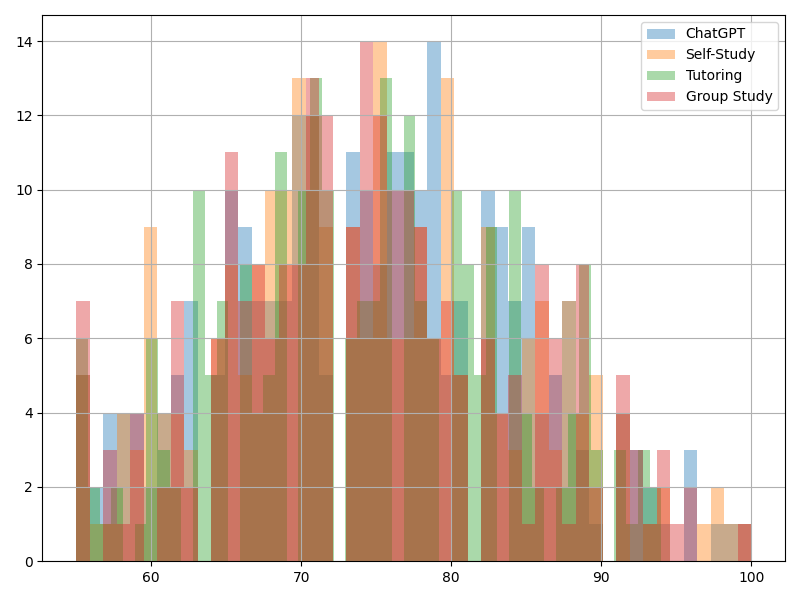

The file beside this chart, header and first rows:
Student_Name, Study_Method, Test_Score
John Harrington, Group Study, 74
Terri Owens, Tutoring, 71
Heidi Williams, ChatGPT, 91
Jordan Oconnor, Group Study, 70
Michael Griffith, ChatGPT, 74
Megan Sullivan, Group Study, 69
Regina Stark, Self-Study, 91
Sergio Ross, Tutoring, 83
Kevin James, ChatGPT, 71
Joseph Molina, ChatGPT, 88
Charles Soto, Group Study, 68
Suzanne Holland, Self-Study, 70
Garrett Johnson, ChatGPT, 84
Melissa Morris, ChatGPT, 100
Caleb Goodman, Self-Study, 65
Scott Smith, Tutoring, 84
Mrs. Stephanie Burgess, ChatGPT, 66
Brandon Flynn, Self-Study, 68
Alexandria Suarez, Group Study, 79
Natalie Stout, Tutoring, 55
Kelly Barnes DDS, Group Study, 77
Louis Peck, Tutoring, 89
James Ortega, Group Study, 72
Marvin Foley, Tutoring, 80
Ashlee Morales, Self-Study, 66
Lisa Kim, Group Study, 77
Cameron Skinner, ChatGPT, 81
Felicia Russo, Self-Study, 65
Samantha Davis, Group Study, 73
Ryan Ward, Self-Study, 76
Gary Brooks, Tutoring, 79
Christopher Shannon, Tutoring, 63
Stephanie Chaney, Group Study, 70
Jacob Herrera, Tutoring, 85
Joshua Jordan, Self-Study, 71
Linda Johnson, ChatGPT, 63
Barbara Russell, Group Study, 89
Anthony Johnson, ChatGPT, 70
Louis Taylor MD, Group Study, 65
Lauren Velasquez, Tutoring, 82
Adam Palmer, Group Study, 93
Jacob Miller, Tutoring, 69
Justin Mcdonald, Tutoring, 73
Amy Edwards, ChatGPT, 64
Stacy Franklin, Self-Study, 60
Erica Humphrey, Group Study, 84
Christine Cortez, Group Study, 78
Micheal Anderson, Group Study, 76
Justin Waters, Tutoring, 60
Brian Foster, Self-Study, 78
Joseph Ortiz, Self-Study, 99
Amy Lynch, Group Study, 82
Andrew Moore, ChatGPT, 76
Margaret Lucero, Tutoring, 70
Charles Reyes, ChatGPT, 91
Laurie Leach, Tutoring, 77
Candace Reed, Tutoring, 61
Michael Phelps, Self-Study, 72
Laura Hughes, Self-Study, 85
John Norman, Tutoring, 71
... 940 more rows
